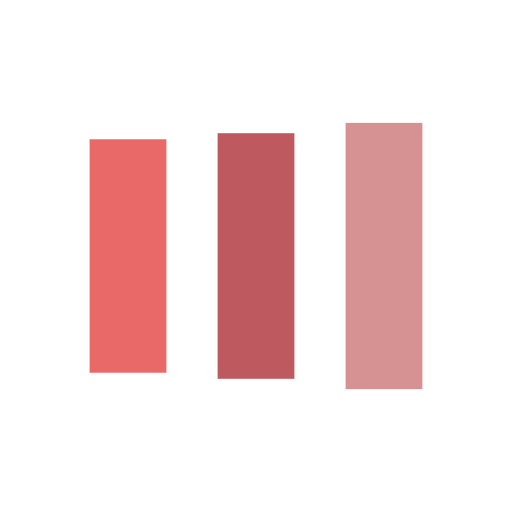
t = 0.00 s
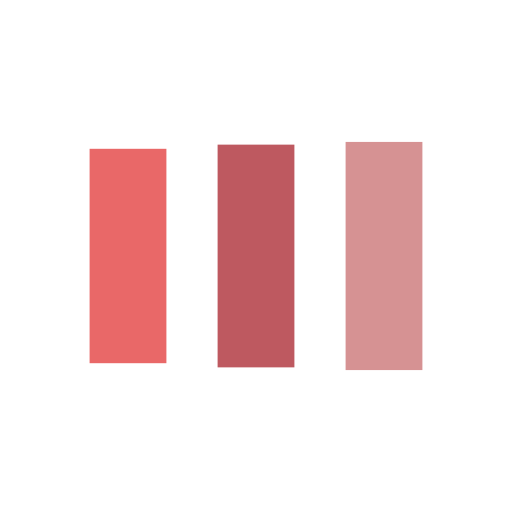
t = 0.13 s
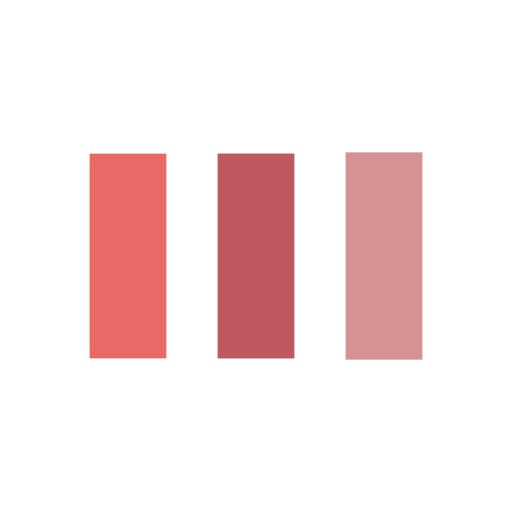
t = 0.38 s
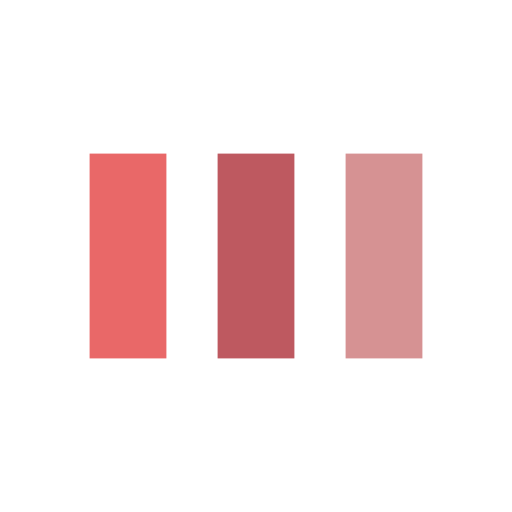
t = 0.50 s
t = 0.63 s: frame unchanged from t = 0.50 s, image omitted
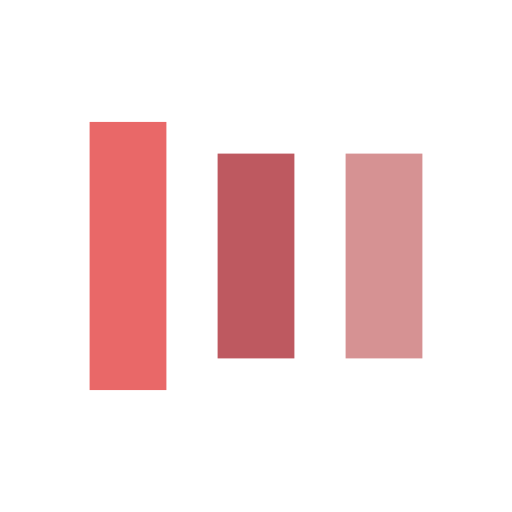
t = 0.88 s

The animated SVG that drew these frames (rendered in a browser with its animation timeline set to each time). Animation: 6 SMIL elements (animate=6); one cycle of 1.00 s, repeats indefinitely.

<svg width="200px"  height="200px"  xmlns="http://www.w3.org/2000/svg" viewBox="0 0 100 100" preserveAspectRatio="xMidYMid" class="lds-facebook" style="background: none;"><rect ng-attr-x="{{config.x1}}" ng-attr-y="{{config.y}}" ng-attr-width="{{config.width}}" ng-attr-height="{{config.height}}" ng-attr-fill="{{config.c1}}" x="17.5" y="30" width="15" height="40" fill="#e96868"><animate attributeName="y" calcMode="spline" values="18;30;30" keyTimes="0;0.5;1" dur="1" keySplines="0 0.5 0.5 1;0 0.5 0.5 1" begin="-0.2s" repeatCount="indefinite"></animate><animate attributeName="height" calcMode="spline" values="64;40;40" keyTimes="0;0.5;1" dur="1" keySplines="0 0.5 0.5 1;0 0.5 0.5 1" begin="-0.2s" repeatCount="indefinite"></animate></rect><rect ng-attr-x="{{config.x2}}" ng-attr-y="{{config.y}}" ng-attr-width="{{config.width}}" ng-attr-height="{{config.height}}" ng-attr-fill="{{config.c2}}" x="42.5" y="30" width="15" height="40" fill="#be5960"><animate attributeName="y" calcMode="spline" values="20.999999999999996;30;30" keyTimes="0;0.5;1" dur="1" keySplines="0 0.5 0.5 1;0 0.5 0.5 1" begin="-0.1s" repeatCount="indefinite"></animate><animate attributeName="height" calcMode="spline" values="58.00000000000001;40;40" keyTimes="0;0.5;1" dur="1" keySplines="0 0.5 0.5 1;0 0.5 0.5 1" begin="-0.1s" repeatCount="indefinite"></animate></rect><rect ng-attr-x="{{config.x3}}" ng-attr-y="{{config.y}}" ng-attr-width="{{config.width}}" ng-attr-height="{{config.height}}" ng-attr-fill="{{config.c3}}" x="67.5" y="30" width="15" height="40" fill="#d69293"><animate attributeName="y" calcMode="spline" values="24;30;30" keyTimes="0;0.5;1" dur="1" keySplines="0 0.5 0.5 1;0 0.5 0.5 1" begin="0s" repeatCount="indefinite"></animate><animate attributeName="height" calcMode="spline" values="52;40;40" keyTimes="0;0.5;1" dur="1" keySplines="0 0.5 0.5 1;0 0.5 0.5 1" begin="0s" repeatCount="indefinite"></animate></rect></svg>
